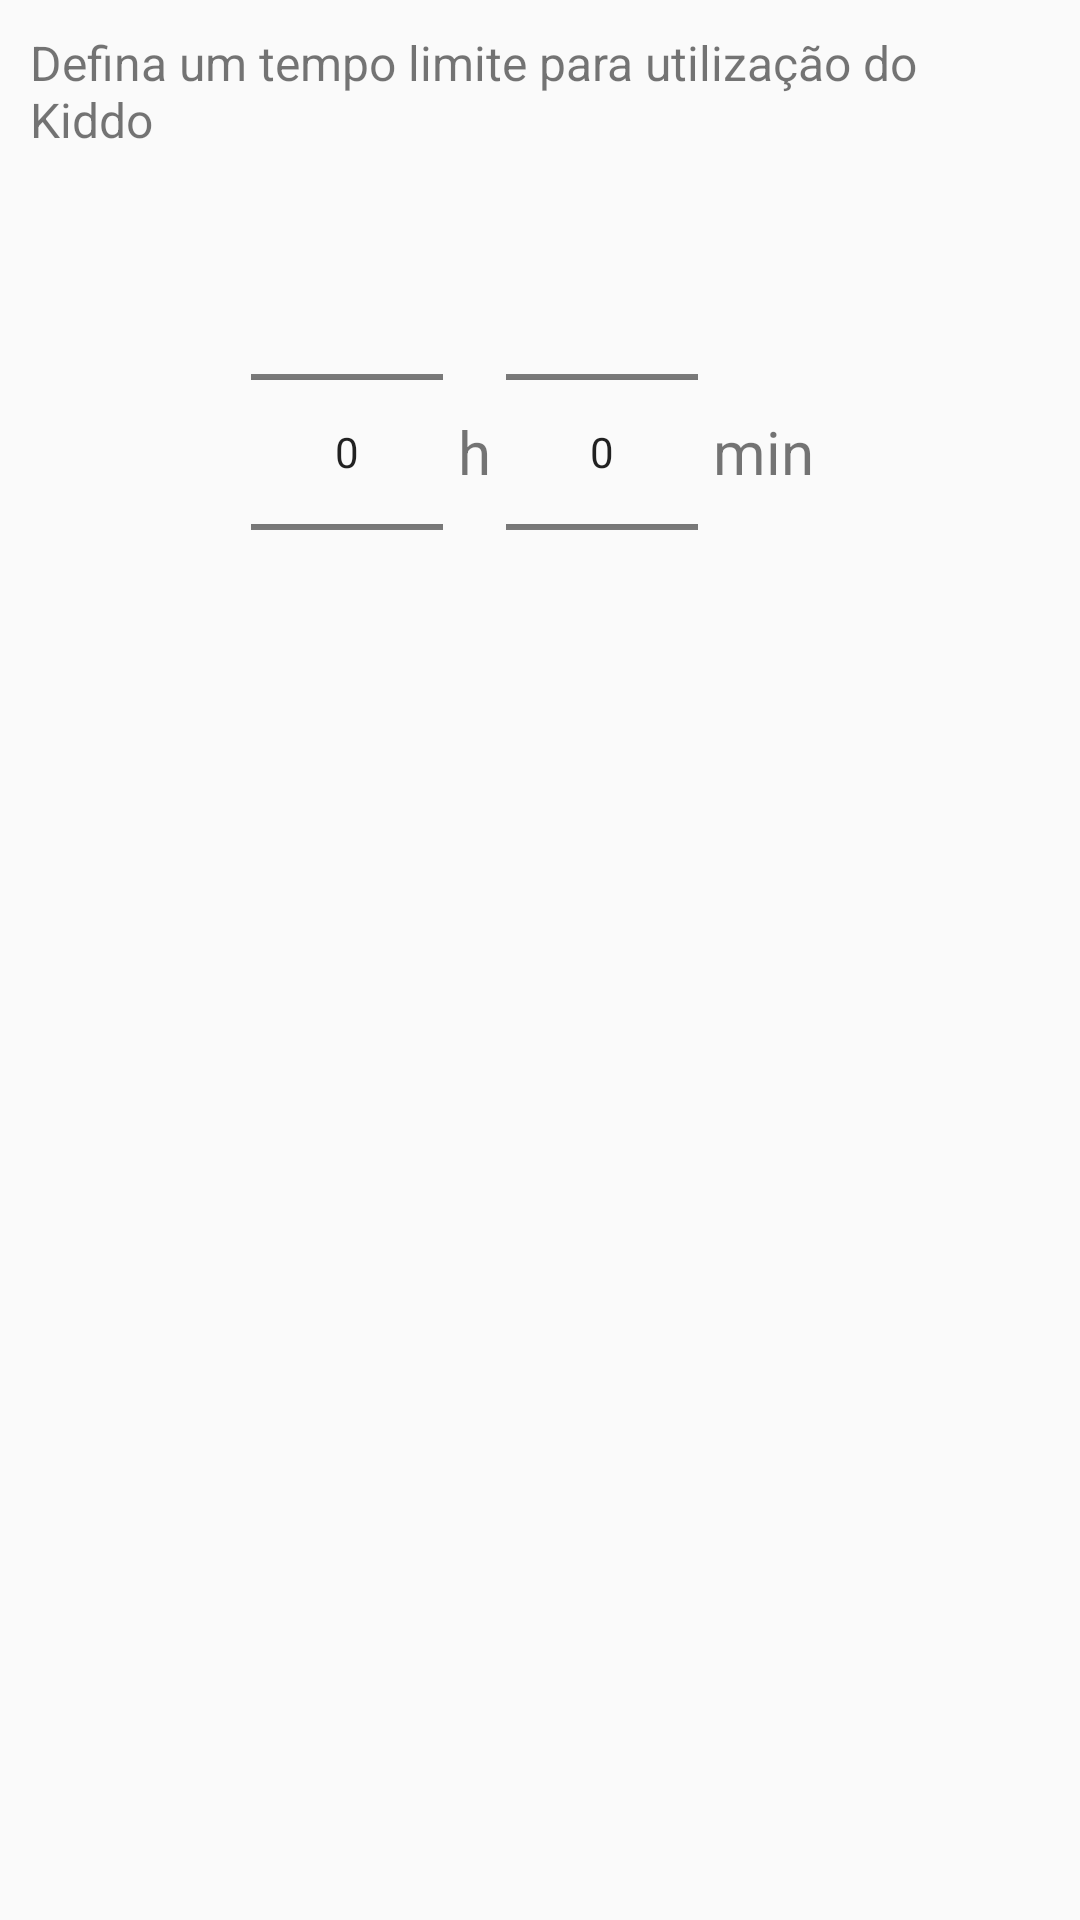

The Android layout XML behind this screen, and the referenced resources:
<!-- AndroidManifest.xml: application theme AppTheme -->
<!-- res/layout/timer_dialog.xml -->
<?xml version="1.0" encoding="utf-8"?>
<LinearLayout android:layout_width="match_parent"
    android:layout_height="match_parent"
    android:orientation="vertical"
    xmlns:android="http://schemas.android.com/apk/res/android">

    <TextView
        android:layout_width="fill_parent"
        android:layout_height="wrap_content"
        android:layout_gravity="center"
        android:padding="10dp"
        android:textSize="16sp"
        android:text="Defina um tempo limite para utilização do Kiddo " />

    <LinearLayout
        android:layout_width="match_parent"
        android:layout_height="wrap_content"
        android:orientation="horizontal"
        android:paddingLeft="16dp"
        android:paddingRight="16dp"
        android:gravity="center"
        >

        <NumberPicker
            android:id="@+id/hora_picker"
            android:layout_width="wrap_content"
            android:layout_height="wrap_content"
            android:layout_gravity="center" />

        <TextView
            android:layout_width="wrap_content"
            android:layout_height="wrap_content"
            android:layout_gravity="center"
            android:padding="5dp"
            android:text="h"
            android:textSize="20sp" />

        <NumberPicker
            android:id="@+id/minuto_picker"
            android:layout_width="wrap_content"
            android:layout_height="wrap_content"
            android:layout_gravity="center" />

        <TextView
            android:layout_width="wrap_content"
            android:layout_height="wrap_content"
            android:layout_gravity="center"
            android:padding="5dp"
            android:text="min"
            android:textSize="20sp" />

    </LinearLayout>
</LinearLayout>
<!-- resources referenced by this layout -->
<resources>
  <style name="AppTheme" parent="Theme.AppCompat.Light.NoActionBar">
          
          <item name="colorPrimary">@color/colorPrimary</item>
          <item name="colorPrimaryDark">@color/colorPrimaryDark</item>
          <item name="colorAccent">@color/colorAccent</item>
      </style>
  <color name="colorPrimary">#008577</color>
  <color name="colorPrimaryDark">#00574B</color>
  <color name="colorAccent">#04FA04</color>
</resources>
